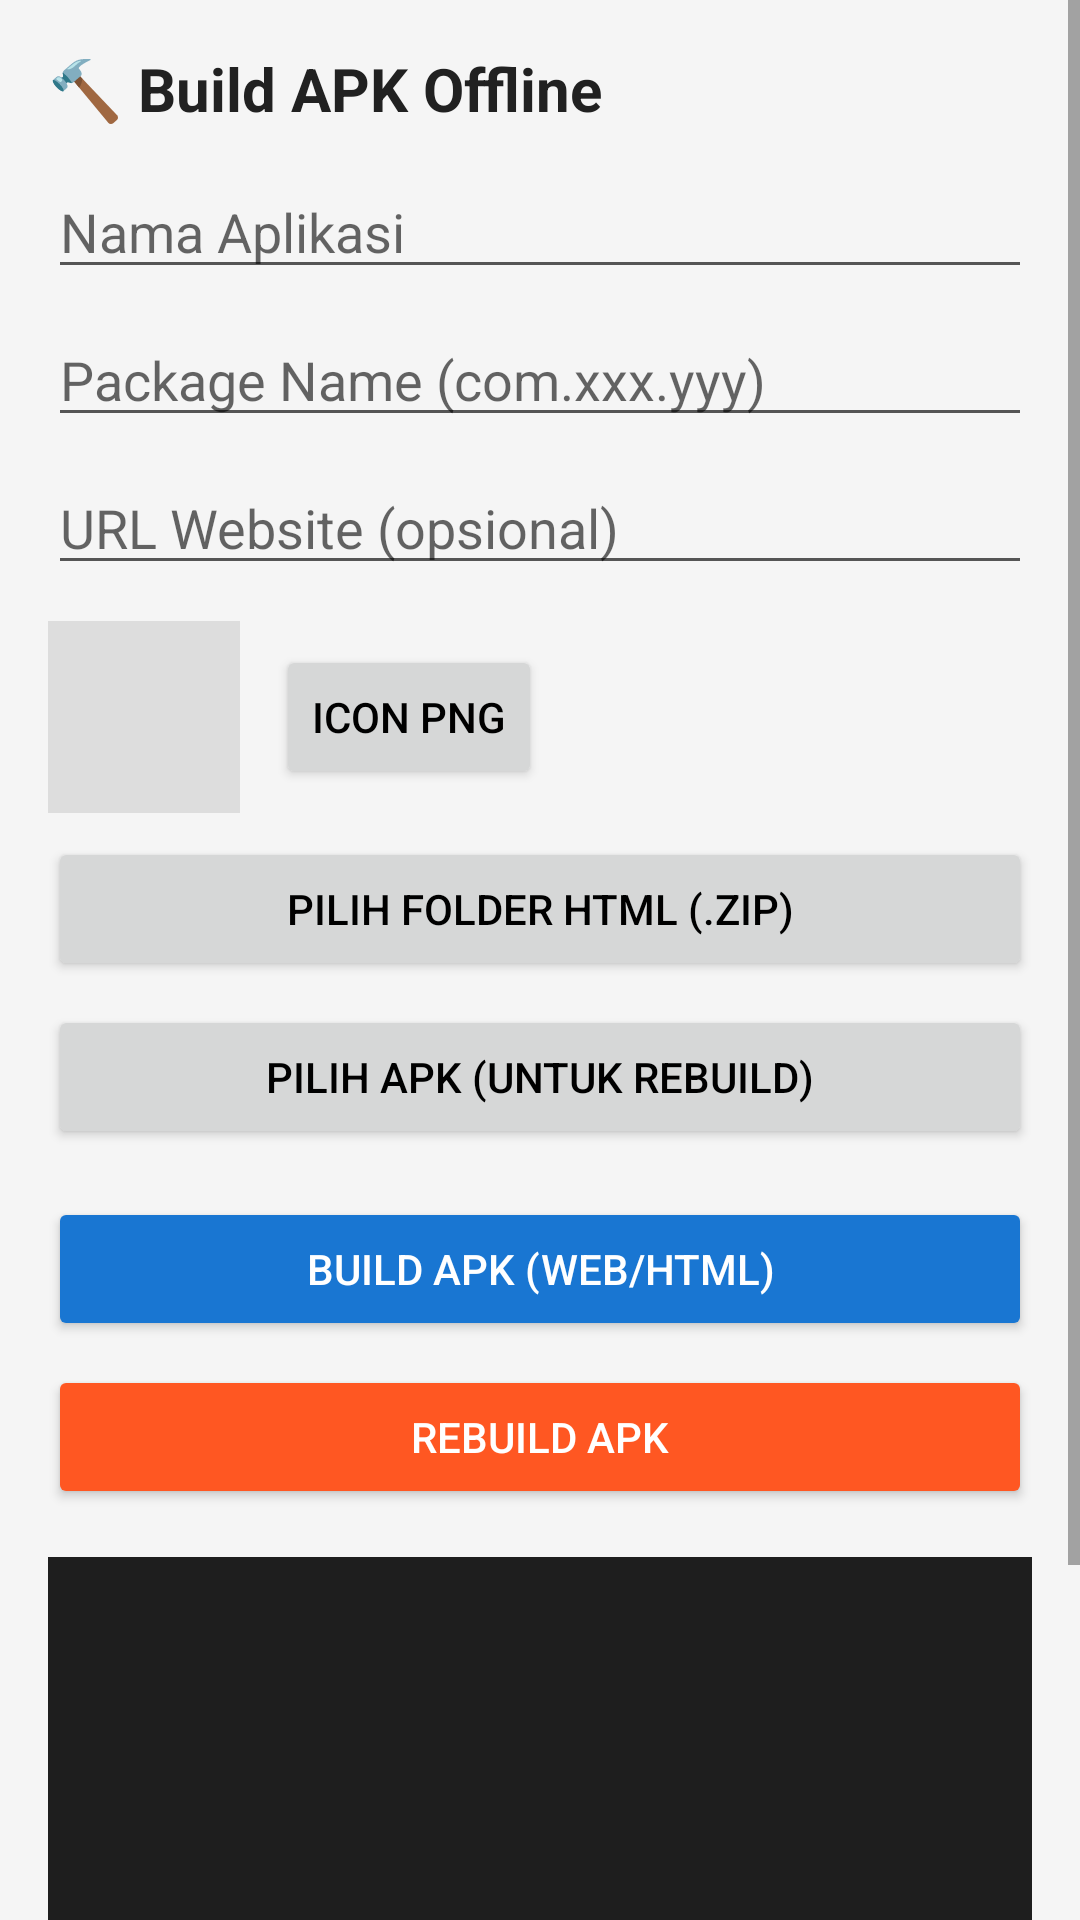

This screen was rendered from an Android layout file. Write that file and the resources it references.
<!-- AndroidManifest.xml: application theme Theme.APKEditor -->
<!-- res/layout/activity_builder.xml -->
<?xml version="1.0" encoding="utf-8"?>
<ScrollView xmlns:android="http://schemas.android.com/apk/res/android"
    android:layout_width="match_parent" android:layout_height="match_parent"
    android:background="#F5F5F5">
    <LinearLayout
        android:layout_width="match_parent" android:layout_height="wrap_content"
        android:orientation="vertical" android:padding="16dp">

        <TextView
            android:layout_width="match_parent" android:layout_height="wrap_content"
            android:text="🔨 Build APK Offline"
            android:textSize="20sp" android:textStyle="bold"
            android:textColor="#212121" android:paddingBottom="12dp" />

        <EditText android:id="@+id/etAppName"
            android:layout_width="match_parent" android:layout_height="wrap_content"
            android:hint="Nama Aplikasi" android:inputType="text" />

        <EditText android:id="@+id/etPackageName"
            android:layout_width="match_parent" android:layout_height="wrap_content"
            android:layout_marginTop="8dp"
            android:hint="Package Name (com.xxx.yyy)" android:inputType="text" />

        <EditText android:id="@+id/etUrl"
            android:layout_width="match_parent" android:layout_height="wrap_content"
            android:layout_marginTop="8dp"
            android:hint="URL Website (opsional)" android:inputType="textUri" />

        <LinearLayout
            android:layout_width="match_parent" android:layout_height="wrap_content"
            android:orientation="horizontal" android:layout_marginTop="12dp"
            android:gravity="center_vertical">
            <ImageView android:id="@+id/ivIcon"
                android:layout_width="64dp" android:layout_height="64dp"
                android:background="#DDDDDD" />
            <Button android:id="@+id/btnPickIcon"
                android:layout_width="wrap_content" android:layout_height="wrap_content"
                android:layout_marginStart="12dp" android:text="Icon PNG" />
        </LinearLayout>

        <Button android:id="@+id/btnPickHtml"
            android:layout_width="match_parent" android:layout_height="wrap_content"
            android:layout_marginTop="8dp"
            android:text="Pilih Folder HTML (.zip)" />

        <Button android:id="@+id/btnPickApk"
            android:layout_width="match_parent" android:layout_height="wrap_content"
            android:layout_marginTop="8dp"
            android:text="Pilih APK (untuk rebuild)" />

        <Button android:id="@+id/btnBuildWeb"
            android:layout_width="match_parent" android:layout_height="wrap_content"
            android:layout_marginTop="16dp"
            android:backgroundTint="#1976D2"
            android:textColor="@android:color/white"
            android:text="BUILD APK (WEB/HTML)" />

        <Button android:id="@+id/btnRebuildApk"
            android:layout_width="match_parent" android:layout_height="wrap_content"
            android:layout_marginTop="8dp"
            android:backgroundTint="#FF5722"
            android:textColor="@android:color/white"
            android:text="REBUILD APK" />

        <TextView android:id="@+id/tvLog"
            android:layout_width="match_parent" android:layout_height="wrap_content"
            android:layout_marginTop="16dp"
            android:background="#1E1E1E" android:fontFamily="monospace"
            android:minHeight="250dp" android:padding="10dp"
            android:textColor="#00FF00" android:textSize="10sp" />
    </LinearLayout>
</ScrollView>
<!-- resources referenced by this layout -->
<resources>
  <style name="Theme.APKEditor" parent="Theme.MaterialComponents.DayNight.NoActionBar">
              <item name="colorPrimary">@color/primary</item>
              <item name="colorPrimaryDark">@color/primary_dark</item>
              <item name="colorAccent">@color/accent</item>
              <item name="android:windowBackground">@color/background</item>
              <item name="android:textColorPrimary">@color/text_primary</item>
              <item name="android:textColorSecondary">@color/text_secondary</item>
              <item name="android:statusBarColor" tools:targetApi="l">@color/primary_dark</item>
          </style>
  <color name="primary">#FF2196F3</color>
  <color name="primary_dark">#FF1976D2</color>
  <color name="accent">#FF03DAC6</color>
  <color name="background">#FFFFFFFF</color>
  <color name="text_primary">#FF000000</color>
  <color name="text_secondary">#FF555555</color>
</resources>
